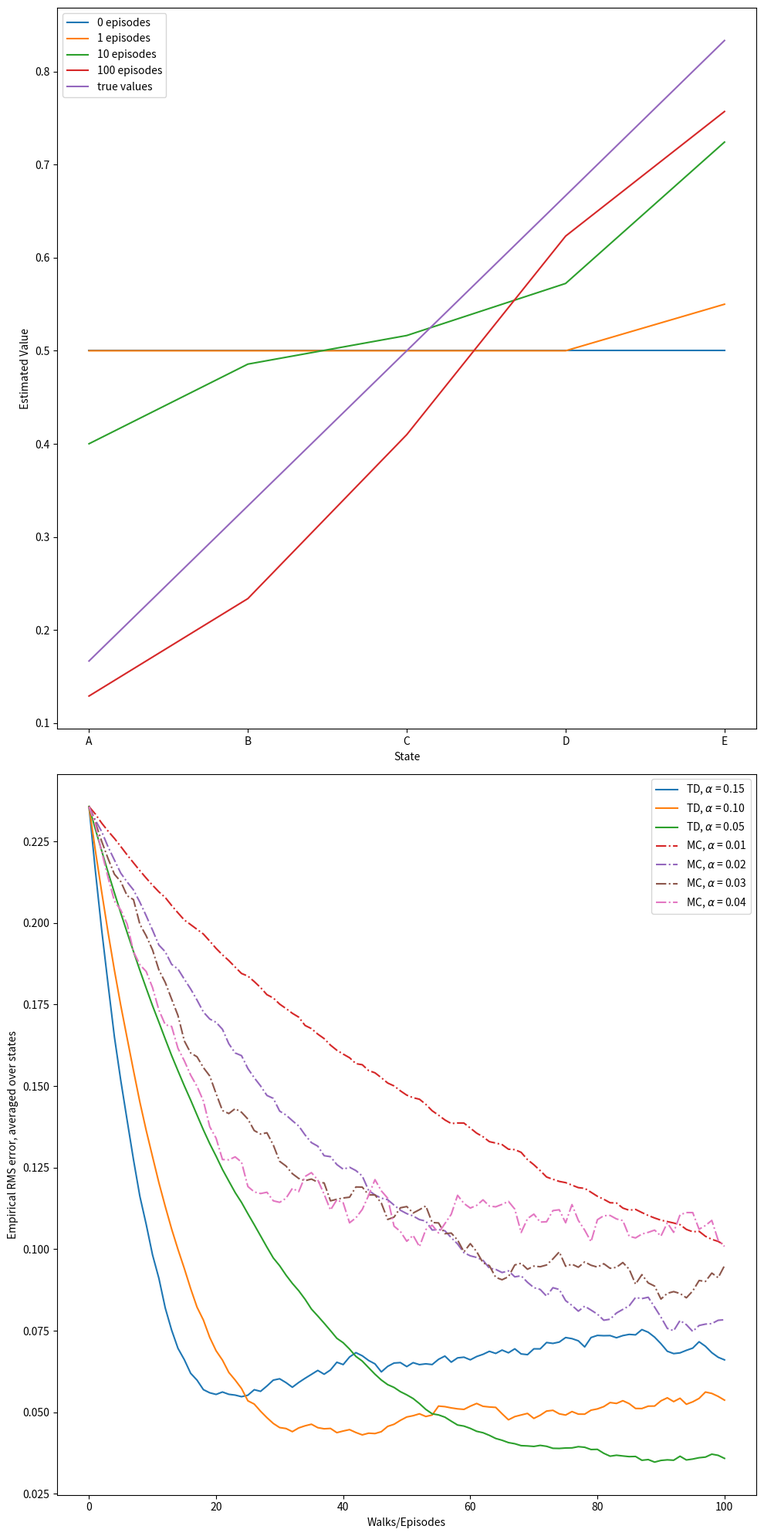

This chart was generated by the following Python code: (Note: this script raises an exception after producing the figure.)
#######################################################################
# Copyright (C)                                                       #
# 2016-2018 Shangtong Zhang(zhangshangtong.cpp@gmail.com)             #
# 2016 Kenta Shimada(hyperkentakun@gmail.com)                         #
# Permission given to modify the code as long as you keep this        #
# declaration at the top                                              #
#######################################################################

import numpy as np
import matplotlib
matplotlib.use('Agg')
import matplotlib.pyplot as plt
from tqdm import tqdm

# 0 is the left terminal state
# 6 is the right terminal state
# 1 ... 5 represents A ... E
VALUES = np.zeros(7)
VALUES[1:6] = 0.5
# For convenience, we assume all rewards are 0
# and the left terminal state has value 0, the right terminal state has value 1
# This trick has been used in Gambler's Problem
VALUES[6] = 1

# set up true state values
TRUE_VALUE = np.zeros(7)
TRUE_VALUE[1:6] = np.arange(1, 6) / 6.0
TRUE_VALUE[6] = 1

ACTION_LEFT = 0
ACTION_RIGHT = 1

# @values: current states value, will be updated if @batch is False
# @alpha: step size
# @batch: whether to update @values
def temporal_difference(values, alpha=0.1, batch=False):
    state = 3
    trajectory = [state]
    rewards = [0]
    while True:
        old_state = state
        if np.random.binomial(1, 0.5) == ACTION_LEFT:
            state -= 1
        else:
            state += 1
        # Assume all rewards are 0
        reward = 0
        trajectory.append(state)
        # TD update
        if not batch:
            values[old_state] += alpha * (reward + values[state] - values[old_state])
        if state == 6 or state == 0:
            break
        rewards.append(reward)
    return trajectory, rewards

# @values: current states value, will be updated if @batch is False
# @alpha: step size
# @batch: whether to update @values
def monte_carlo(values, alpha=0.1, batch=False):
    state = 3
    trajectory = [state]

    # if end up with left terminal state, all returns are 0
    # if end up with right terminal state, all returns are 1
    while True:
        if np.random.binomial(1, 0.5) == ACTION_LEFT:
            state -= 1
        else:
            state += 1
        trajectory.append(state)
        if state == 6:
            returns = 1.0
            break
        elif state == 0:
            returns = 0.0
            break

    if not batch:
        for state_ in trajectory[:-1]:
            # MC update
            values[state_] += alpha * (returns - values[state_])
    return trajectory, [returns] * (len(trajectory) - 1)

# Example 6.2 left
def compute_state_value():
    episodes = [0, 1, 10, 100]
    current_values = np.copy(VALUES)
    plt.figure(1)
    for i in range(episodes[-1] + 1):
        if i in episodes:
            plt.plot(("A", "B", "C", "D", "E"), current_values[1:6], label=str(i) + ' episodes')
        temporal_difference(current_values)
    plt.plot(("A", "B", "C", "D", "E"), TRUE_VALUE[1:6], label='true values')
    plt.xlabel('State')
    plt.ylabel('Estimated Value')
    plt.legend()

# Example 6.2 right
def rms_error():
    # Same alpha value can appear in both arrays
    td_alphas = [0.15, 0.1, 0.05]
    mc_alphas = [0.01, 0.02, 0.03, 0.04]
    episodes = 100 + 1
    runs = 100
    for i, alpha in enumerate(td_alphas + mc_alphas):
        total_errors = np.zeros(episodes)
        if i < len(td_alphas):
            method = 'TD'
            linestyle = 'solid'
        else:
            method = 'MC'
            linestyle = 'dashdot'
        for r in tqdm(range(runs)):
            errors = []
            current_values = np.copy(VALUES)
            for i in range(0, episodes):
                errors.append(np.sqrt(np.sum(np.power(TRUE_VALUE - current_values, 2)) / 5.0))
                if method == 'TD':
                    temporal_difference(current_values, alpha=alpha)
                else:
                    monte_carlo(current_values, alpha=alpha)
            total_errors += np.asarray(errors)
        total_errors /= runs
        plt.plot(total_errors, linestyle=linestyle, label=method + ', $\\alpha$ = %.02f' % (alpha))
    plt.xlabel('Walks/Episodes')
    plt.ylabel('Empirical RMS error, averaged over states')
    plt.legend()

# Figure 6.2
# @method: 'TD' or 'MC'
def batch_updating(method, episodes, alpha=0.001):
    # perform 100 independent runs
    runs = 100
    total_errors = np.zeros(episodes)
    for r in tqdm(range(0, runs)):
        current_values = np.copy(VALUES)
        current_values[1:6] = -1
        errors = []
        # track shown trajectories and reward/return sequences
        trajectories = []
        rewards = []
        for ep in range(episodes):
            if method == 'TD':
                trajectory_, rewards_ = temporal_difference(current_values, batch=True)
            else:
                trajectory_, rewards_ = monte_carlo(current_values, batch=True)
            trajectories.append(trajectory_)
            rewards.append(rewards_)
            while True:
                # keep feeding our algorithm with trajectories seen so far until state value function converges
                updates = np.zeros(7)
                for trajectory_, rewards_ in zip(trajectories, rewards):
                    for i in range(0, len(trajectory_) - 1):
                        if method == 'TD':
                            updates[trajectory_[i]] += rewards_[i] + current_values[trajectory_[i + 1]] - current_values[trajectory_[i]]
                        else:
                            updates[trajectory_[i]] += rewards_[i] - current_values[trajectory_[i]]
                updates *= alpha
                if np.sum(np.abs(updates)) < 1e-3:
                    break
                # perform batch updating
                current_values += updates
            # calculate rms error
            errors.append(np.sqrt(np.sum(np.power(current_values - TRUE_VALUE, 2)) / 5.0))
        total_errors += np.asarray(errors)
    total_errors /= runs
    return total_errors

def example_6_2():
    plt.figure(figsize=(10, 20))
    plt.subplot(2, 1, 1)
    compute_state_value()

    plt.subplot(2, 1, 2)
    rms_error()
    plt.tight_layout()

    plt.savefig('C:/Users/84914/Documents/REL301m/images/example_6_2.png')
    plt.close()

def figure_6_2():
    episodes = 100 + 1
    td_errors = batch_updating('TD', episodes)
    mc_errors = batch_updating('MC', episodes)

    plt.plot(td_errors, label='TD')
    plt.plot(mc_errors, label='MC')
    plt.title("Batch Training")
    plt.xlabel('Walks/Episodes')
    plt.ylabel('RMS error, averaged over states')
    plt.xlim(0, 100)
    plt.ylim(0, 0.25)
    plt.legend()

    plt.savefig('C:/Users/84914/Documents/REL301m/images/figure_6_2.png')
    plt.close()

if __name__ == '__main__':
    example_6_2()
    figure_6_2()
